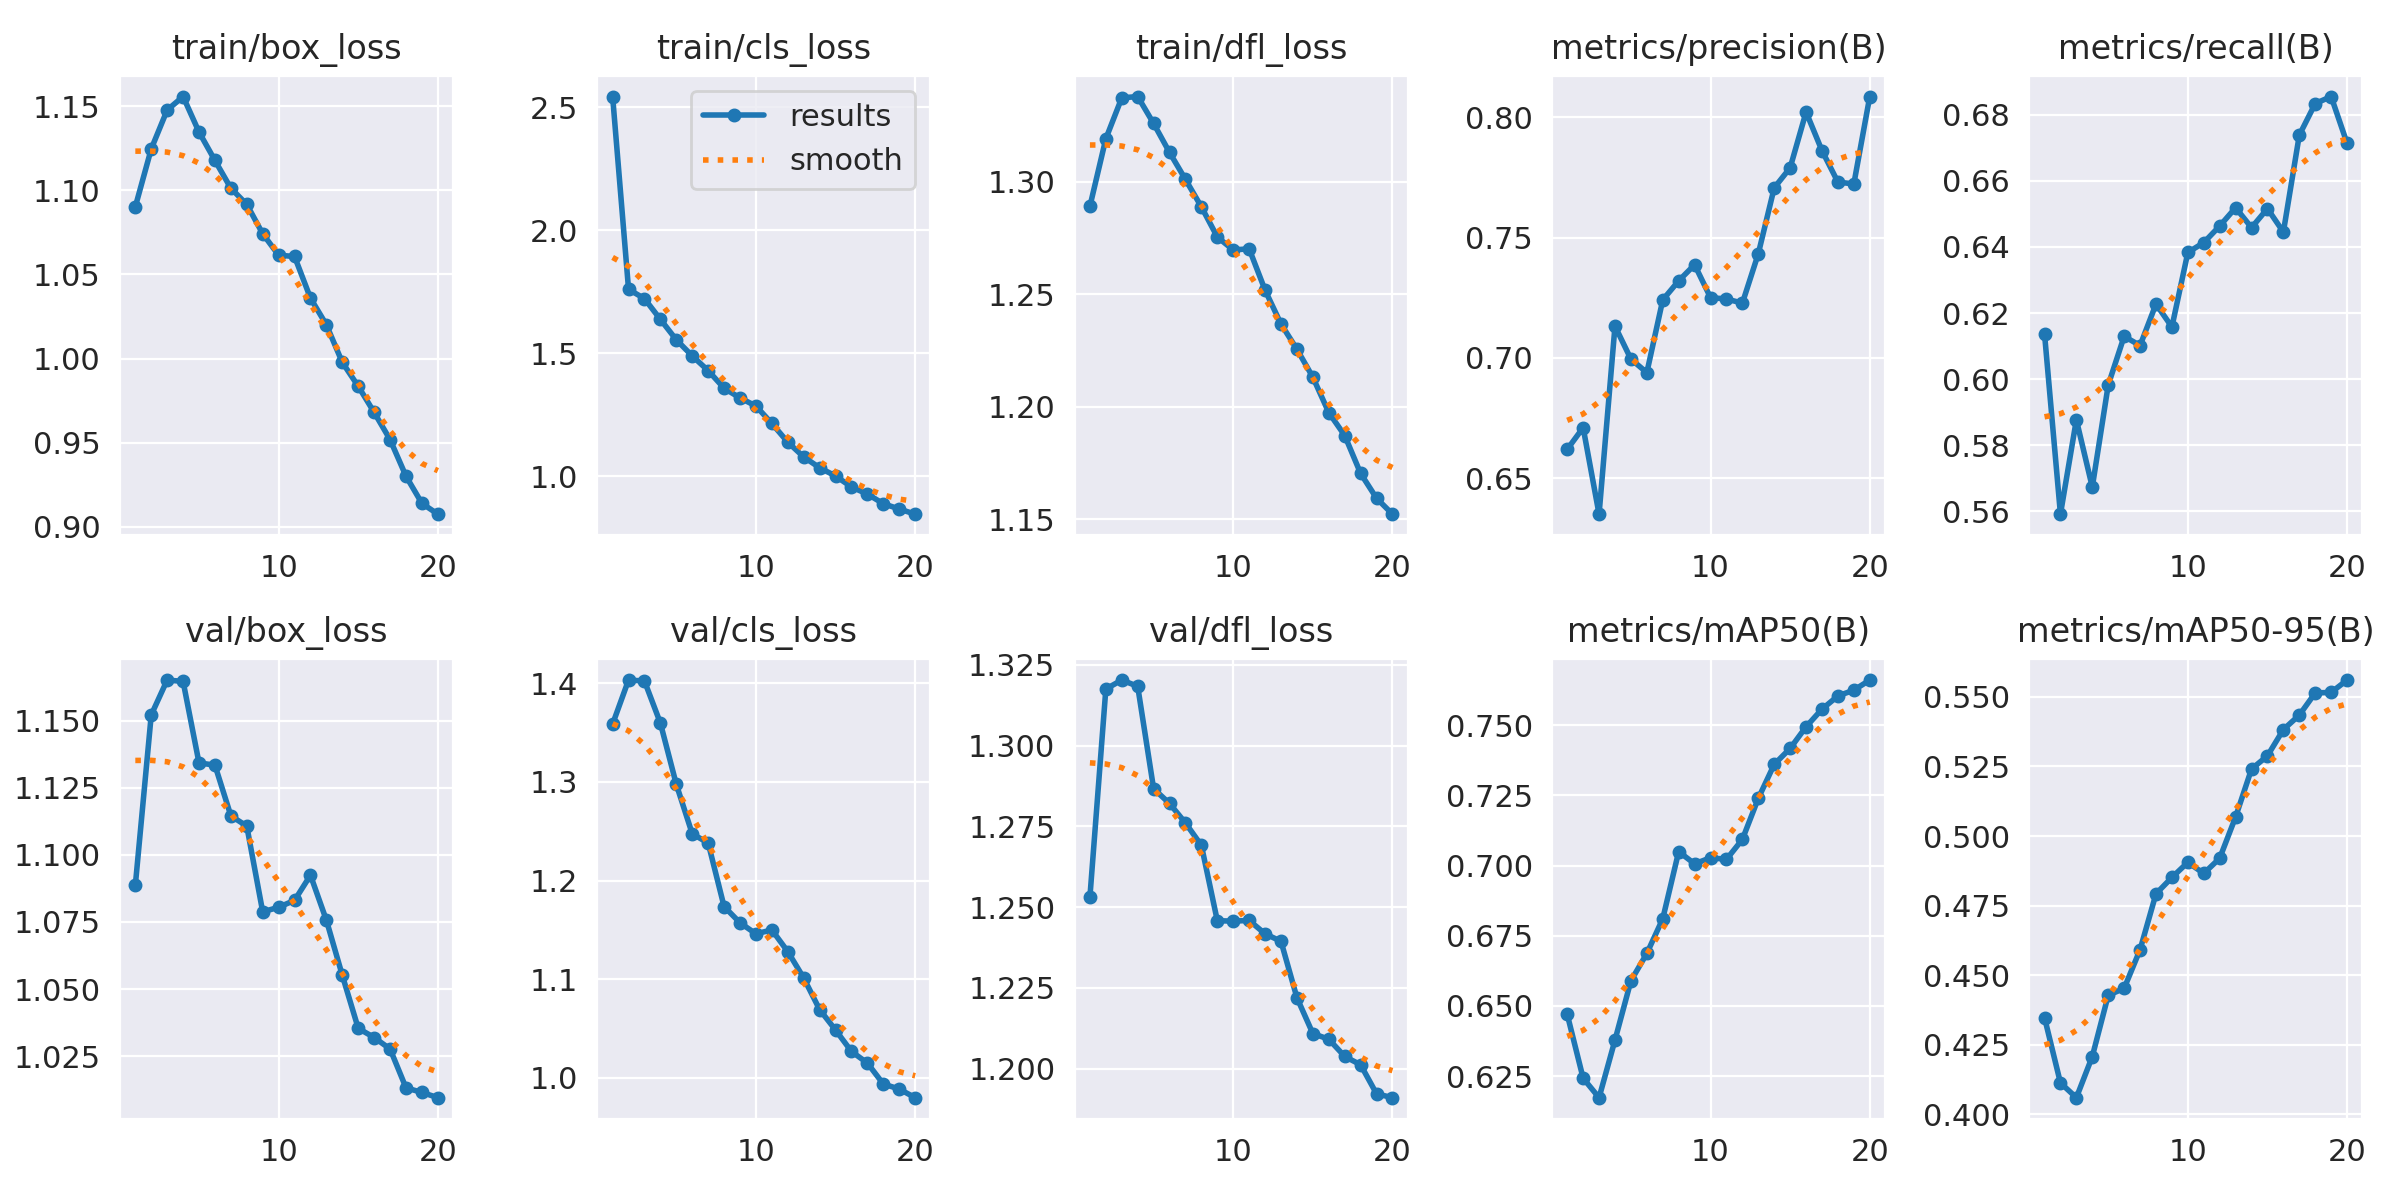

Source data for this figure (header and first rows):
epoch, time, train/box_loss, train/cls_loss, train/dfl_loss, metrics/precision(B), metrics/recall(B), metrics/mAP50(B), metrics/mAP50-95(B), val/box_loss, val/cls_loss, val/dfl_loss, lr/pg0, lr/pg1, lr/pg2
1, 69.67, 1.09, 2.543, 1.289, 0.662, 0.6137, 0.647, 0.4347, 1.089, 1.358, 1.253, 0.0001387, 0.0001387, 0.0001387
2, 139, 1.125, 1.76, 1.319, 0.671, 0.5592, 0.6242, 0.4113, 1.152, 1.403, 1.318, 0.000264, 0.000264, 0.000264
3, 204.6, 1.148, 1.722, 1.337, 0.635, 0.5877, 0.6173, 0.4059, 1.165, 1.402, 1.32, 0.0003755, 0.0003755, 0.0003755
4, 268.2, 1.156, 1.638, 1.338, 0.7132, 0.5674, 0.6378, 0.4207, 1.165, 1.359, 1.318, 0.0003551, 0.0003551, 0.0003551
5, 334.8, 1.135, 1.555, 1.326, 0.6995, 0.5982, 0.6589, 0.4427, 1.134, 1.297, 1.287, 0.0003344, 0.0003344, 0.0003344
6, 396.1, 1.118, 1.489, 1.313, 0.6939, 0.6129, 0.6687, 0.4452, 1.133, 1.247, 1.282, 0.0003138, 0.0003138, 0.0003138
7, 457.4, 1.101, 1.43, 1.301, 0.7241, 0.6102, 0.6811, 0.4591, 1.115, 1.238, 1.276, 0.0002932, 0.0002932, 0.0002932
8, 521, 1.092, 1.358, 1.289, 0.732, 0.6227, 0.705, 0.4792, 1.111, 1.174, 1.269, 0.0002725, 0.0002725, 0.0002725
9, 584.4, 1.074, 1.319, 1.275, 0.7388, 0.6158, 0.7006, 0.4851, 1.079, 1.157, 1.246, 0.0002519, 0.0002519, 0.0002519
10, 647, 1.061, 1.286, 1.27, 0.7251, 0.6383, 0.7028, 0.4905, 1.08, 1.146, 1.246, 0.0002312, 0.0002312, 0.0002312
11, 710.1, 1.061, 1.215, 1.27, 0.7245, 0.6413, 0.7022, 0.4865, 1.083, 1.15, 1.246, 0.0002106, 0.0002106, 0.0002106
12, 772, 1.036, 1.139, 1.252, 0.7228, 0.6463, 0.7094, 0.492, 1.092, 1.128, 1.242, 0.0001899, 0.0001899, 0.0001899
13, 836.1, 1.02, 1.079, 1.237, 0.7433, 0.6518, 0.724, 0.5069, 1.076, 1.101, 1.239, 0.0001693, 0.0001693, 0.0001693
14, 896.7, 0.9977, 1.035, 1.226, 0.7708, 0.6458, 0.7361, 0.5241, 1.055, 1.069, 1.222, 0.0001487, 0.0001487, 0.0001487
15, 956.8, 0.9835, 1.002, 1.213, 0.7791, 0.6516, 0.7418, 0.5288, 1.035, 1.049, 1.211, 0.000128, 0.000128, 0.000128
16, 1017, 0.968, 0.9568, 1.197, 0.8023, 0.6445, 0.7495, 0.5383, 1.032, 1.027, 1.209, 0.0001074, 0.0001074, 0.0001074
17, 1077, 0.9518, 0.9281, 1.187, 0.7862, 0.6738, 0.7558, 0.5435, 1.028, 1.015, 1.204, 8.6736e-05, 8.6736e-05, 8.6736e-05
18, 1137, 0.9301, 0.8889, 1.17, 0.7731, 0.6833, 0.7605, 0.5514, 1.013, 0.9939, 1.201, 6.60945e-05, 6.60945e-05, 6.60945e-05
19, 1195, 0.9139, 0.8674, 1.159, 0.7724, 0.6854, 0.7625, 0.5516, 1.011, 0.9888, 1.192, 4.5453e-05, 4.5453e-05, 4.5453e-05
20, 1253, 0.9075, 0.8464, 1.152, 0.8087, 0.6713, 0.7661, 0.5561, 1.01, 0.98, 1.191, 2.48115e-05, 2.48115e-05, 2.48115e-05
